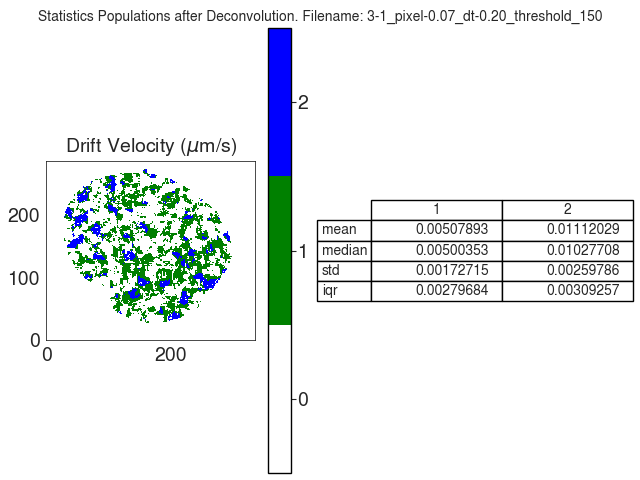

The data file committed next to this chart (first rows):
V
, 1, 2
mean, 0.005079, 0.01112
median, 0.005004, 0.01028
std, 0.001727, 0.002598
iqr, 0.002797, 0.003093
